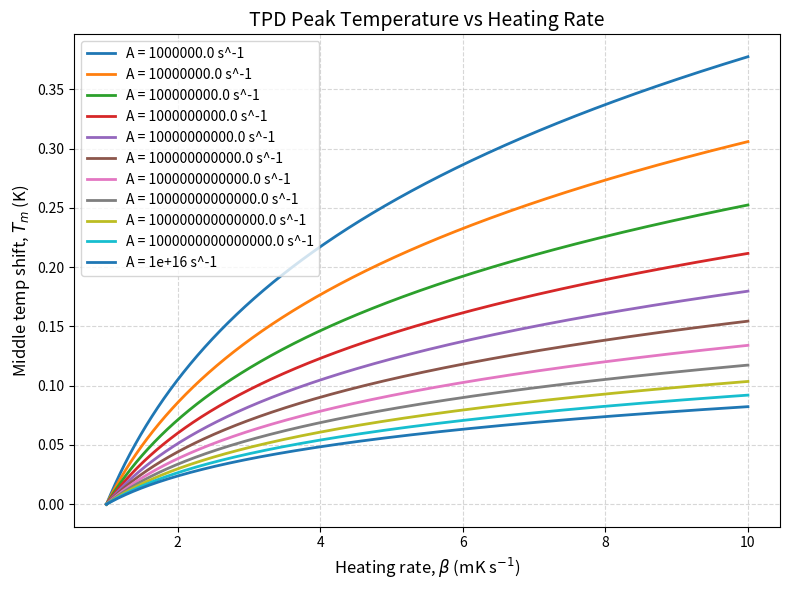

Write Python code to recreate this figure.
import numpy as np
import matplotlib.pyplot as plt
from scipy.optimize import brentq

# =====================================================
# USER-ADJUSTABLE PARAMETERS
# =====================================================

EA = 0.005                # Activation energy (eV)
A = 1.0e13               # Arrhenius prefactor (s^-1)
kB = 8.617333262e-5      # Boltzmann constant (eV/K)

beta_min = 0.001          # Minimum heating rate (K/s)
beta_max = 0.01        # Maximum heating rate (K/s)
n_points = 1000           # Number of data points

# =====================================================
# CALCULATE PEAK TEMPERATURE (Tm)
# =====================================================

def calculate_Tm(beta, EA, A, kB):

    # Equation 7.6:
    # ln(Tm^2 / beta) = ln(EA / (kB*A)) + EA/(kB*Tm)

    def equation(Tm):
        return (
            np.log(Tm**2 / beta)
            - np.log(EA / (kB * A))
            - EA / (kB * Tm)
        )

    # Numerically solve for Tm
    lower = 1.0
    upper = 500.0

    while equation(upper) < 0:
        upper *= 2

    return brentq(equation, lower, upper)

plt.figure(figsize=(8, 6))
# =====================================================
# GENERATE HEATING RATES AND CALCULATE Tm
# =====================================================
def plot_beta_curves(EA, A, kB, beta_min, beta_max, n_points):
    beta_values = np.logspace(
        np.log10(beta_min),
        np.log10(beta_max),
        n_points
    )

    Tm_values = np.array([
        calculate_Tm(beta, EA, A, kB)
        for beta in beta_values
    ])

    Tm_values = Tm_values - Tm_values[0]  # Normalize to the first Tm value
    plt.plot(
        beta_values*1e3,
        Tm_values,
        linewidth=2,
        label=f'A = {A} s^-1'
    )

    return beta_values, Tm_values


Ea_values = [ 0.005, 0.01, 0.02,0.03, 0.04, 0.05]
for A in [1e6,1e7,1e8,1e9,1e10,1e11,1e12, 1e13, 1e14, 1e15, 1e16]:
    print(f"Calculating Tm for A = {A} s^-1...")
    beta_values, Tm_values = plot_beta_curves(EA, A, kB, beta_min, beta_max, n_points)

# for Ea in Ea_values:
#     print(f"Calculating Tm for Ea = {Ea} eV...")
#     beta_values, Tm_values = plot_beta_curves(Ea, A, kB, beta_min, beta_max, n_points)


plt.xlabel(r'Heating rate, $\beta$ (mK s$^{-1}$)', fontsize=12)
plt.ylabel(r'Middle temp shift, $T_m$ (K)', fontsize=12)

plt.title('TPD Peak Temperature vs Heating Rate', fontsize=14)

plt.grid(True, which='both', linestyle='--', alpha=0.5)

plt.legend()

plt.tight_layout()
plt.show()


# =====================================================
# PRINT CALCULATED VALUES
# =====================================================

print("\nHeating Rate (K/s)    Peak Temperature (K)")
print("------------------------------------------")

for beta, Tm in zip(beta_values[::20], Tm_values[::20]):
    print(f"{beta:12.4f}          {Tm:10.2f}")
